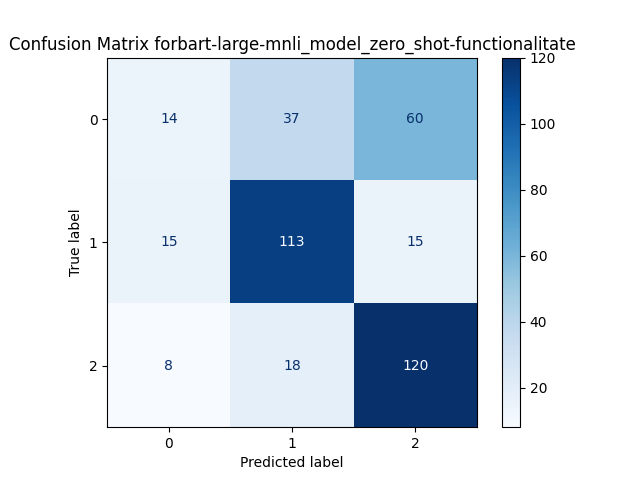

The table this chart was drawn from, first rows:
, Predicted 0, Predicted 1, Predicted 2
Actual 0, 14, 37, 60
Actual 1, 15, 113, 15
Actual 2, 8, 18, 120
